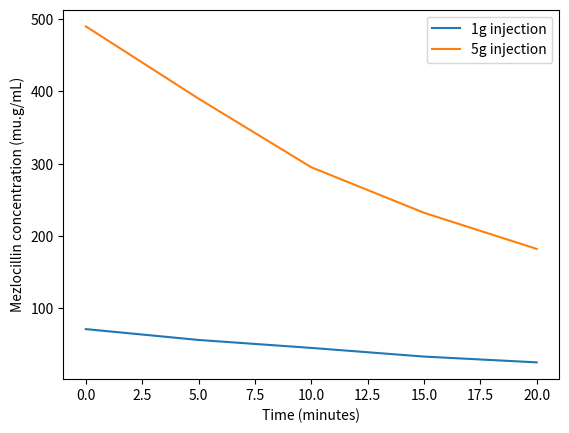

This chart was generated by the following Python code:
# -*- coding: utf-8 -*-
"""
Created on Sat Jan 23 13:50:17 2021

[redacted]

[redacted]
Quiz 04 Question 4
Mezocillin Concentrations
"""

import numpy as np
import matplotlib.pyplot as plt


t = np.linspace(0,20,5)

# 1g injection:
c1 = [71,56,45,33,25]

# 5g injection:
c5 = [490,390,295,232,182]


plt.plot(t,c1,t,c5)
plt.xlabel("Time (minutes)");plt.ylabel("Mezlocillin concentration (mu.g/mL)")
plt.legend(['1g injection', '5g injection'], loc='upper right')
